Labelled photos from "dataset", an image-classification folder in Bamchon17/Chiikawa_Classification. The possible labels are: Chiikawa, group, Hachiware, Usagi.

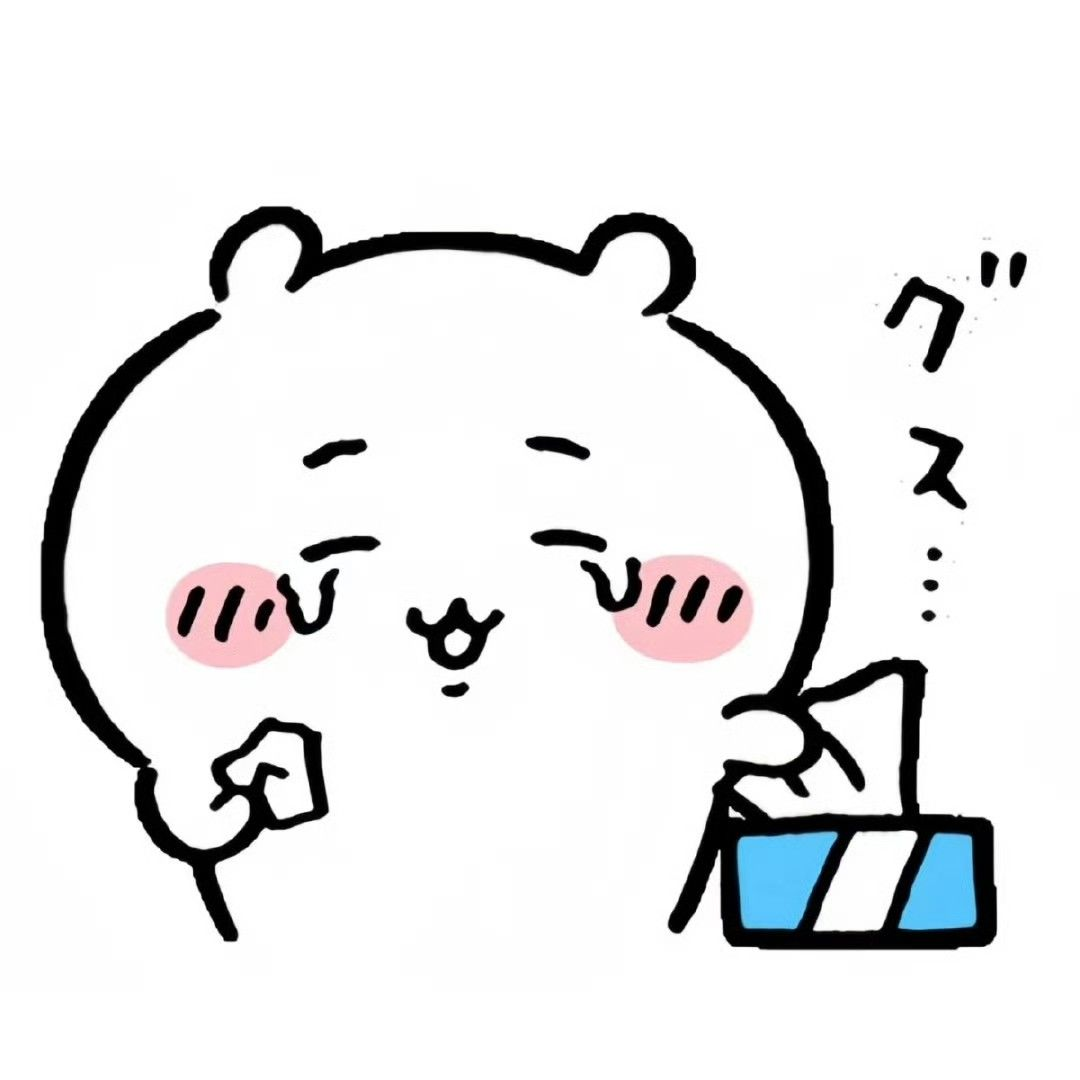
Label: Chiikawa

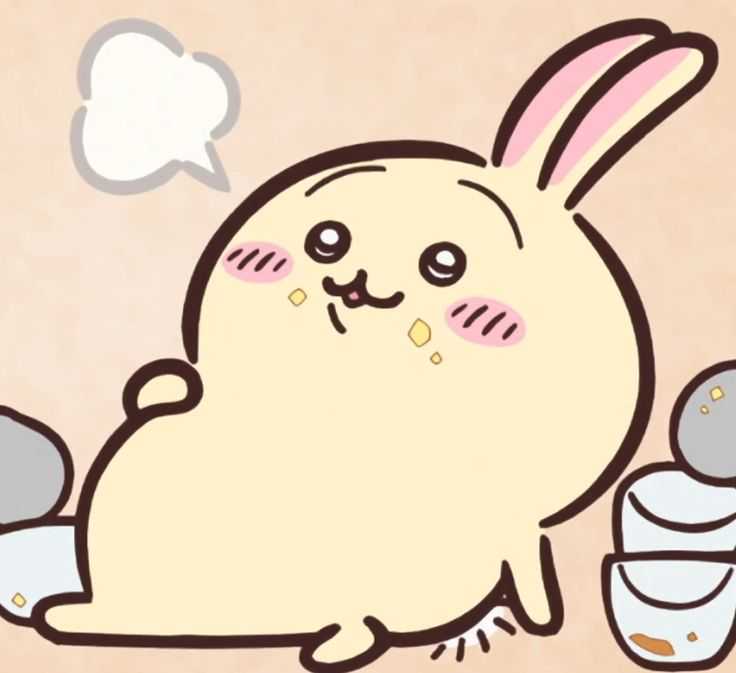
Label: Usagi

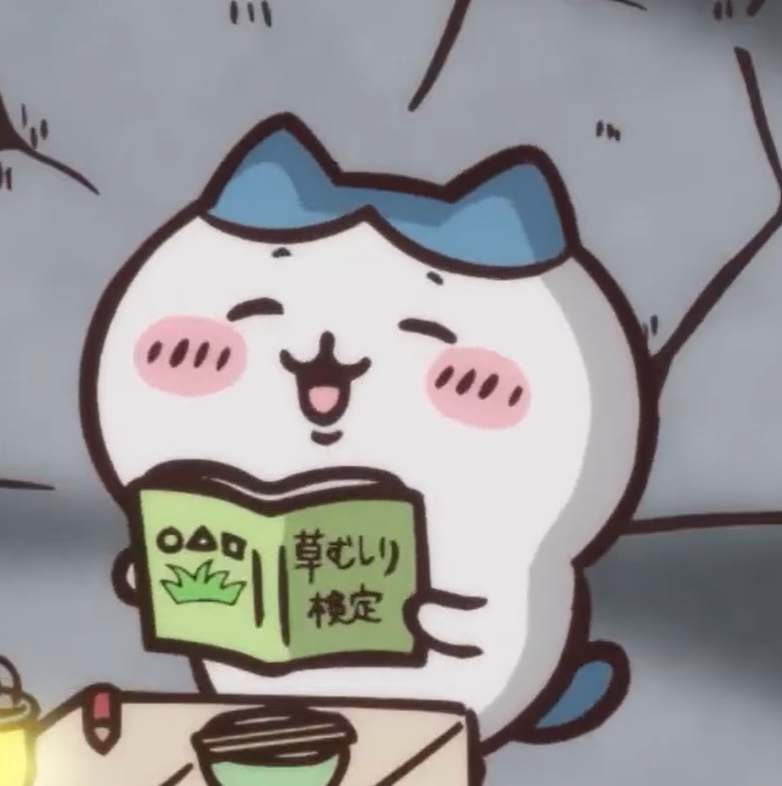
Label: Hachiware

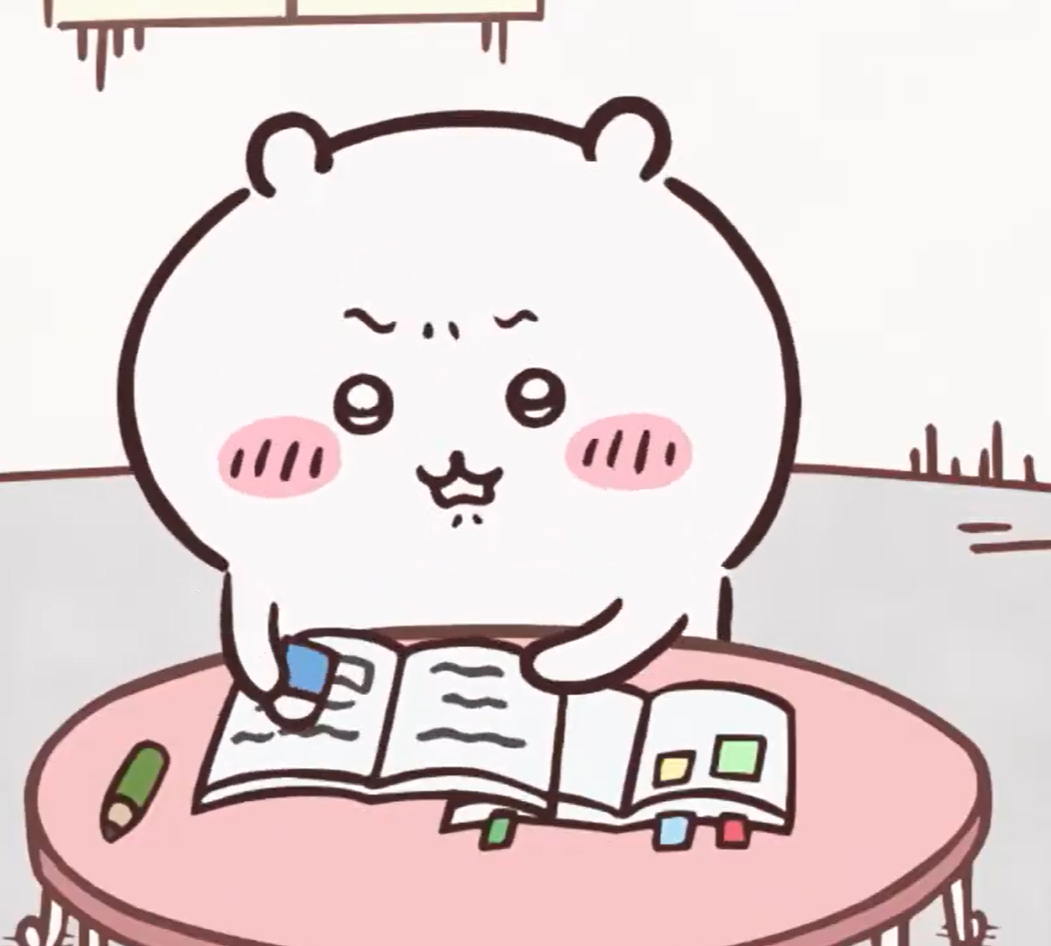
Label: Chiikawa

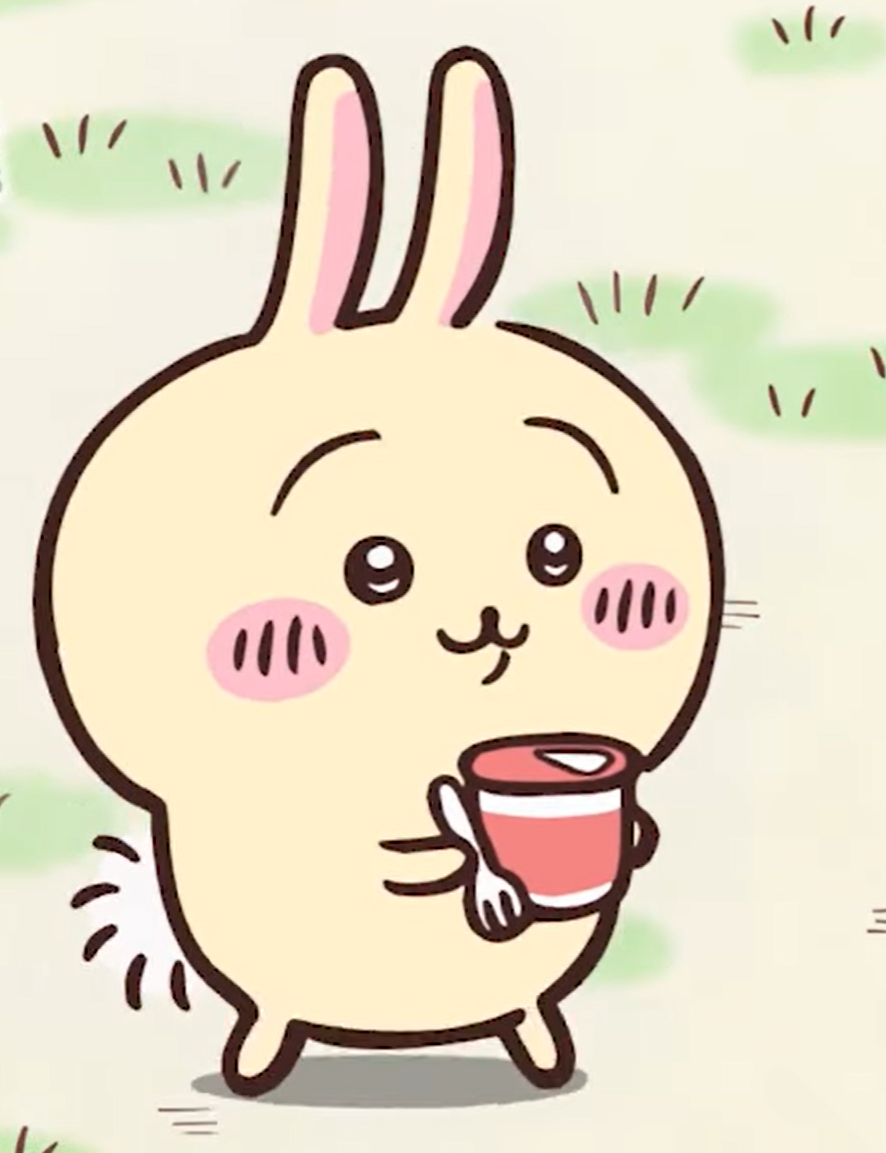
Label: Usagi

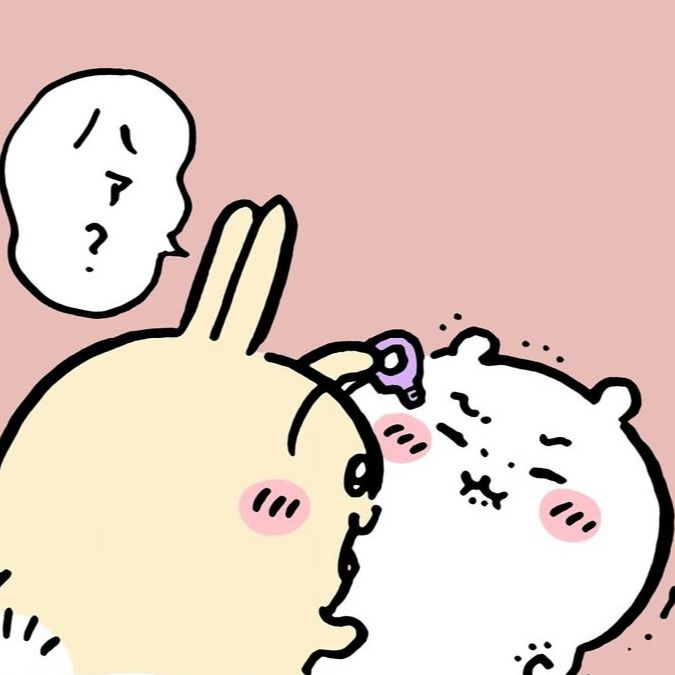
Label: group
